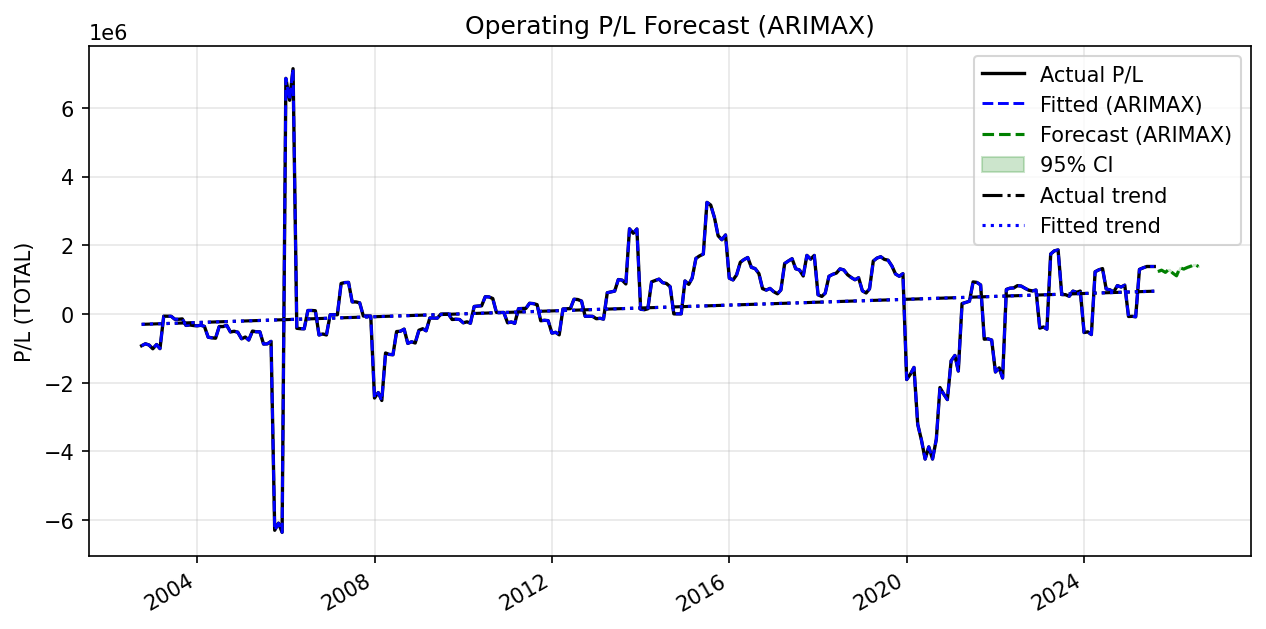

Source data for this figure (header and first rows):
date, Operating_PL, Type, Predicted, Lower, Upper
2002-10-01, -927769, history, -927769, , 
2002-11-01, -871082, history, -871082, , 
2002-12-01, -906879, history, -906879, , 
2003-01-01, -1015986, history, -1015986, , 
2003-02-01, -893120, history, -893120, , 
2003-03-01, -1012561, history, -1012561, , 
2003-04-01, -66976, history, -66976, , 
2003-05-01, -67127, history, -67127, , 
2003-06-01, -69774, history, -69774, , 
2003-07-01, -155960, history, -155960, , 
2003-08-01, -157207, history, -157207, , 
2003-09-01, -146845, history, -146845, , 
2003-10-01, -336141, history, -336141, , 
2003-11-01, -322359, history, -322359, , 
2003-12-01, -339127, history, -339127, , 
2004-01-01, -347936, history, -347936, , 
2004-02-01, -332734, history, -332734, , 
2004-03-01, -363832, history, -363832, , 
2004-04-01, -679704, history, -679704, , 
2004-05-01, -697596, history, -697596, , 
2004-06-01, -708769, history, -708769, , 
2004-07-01, -368356, history, -368356, , 
2004-08-01, -369700, history, -369700, , 
2004-09-01, -333714, history, -333714, , 
2004-10-01, -526135, history, -526135, , 
2004-11-01, -507131, history, -507131, , 
2004-12-01, -533393, history, -533393, , 
2005-01-01, -726335, history, -726335, , 
2005-02-01, -674484, history, -674484, , 
2005-03-01, -762332, history, -762332, , 
2005-04-01, -500863, history, -500863, , 
2005-05-01, -521512, history, -521512, , 
2005-06-01, -523114, history, -523114, , 
2005-07-01, -879047, history, -879047, , 
2005-08-01, -873294, history, -873294, , 
2005-09-01, -799669, history, -799669, , 
2005-10-01, -6301766, history, -6301766, , 
2005-11-01, -6094036, history, -6094036, , 
2005-12-01, -6362375, history, -6362375, , 
2006-01-01, 6858932, history, 6858932, , 
2006-02-01, 6220537, history, 6220537, , 
2006-03-01, 7139159, history, 7139159, , 
2006-04-01, -419880, history, -419880, , 
2006-05-01, -431150, history, -431150, , 
2006-06-01, -435502, history, -435502, , 
2006-07-01, 98803, history, 98803, , 
2006-08-01, 98983, history, 98983, , 
2006-09-01, 90523, history, 90523, , 
2006-10-01, -614778, history, -614778, , 
2006-11-01, -586104, history, -586104, , 
2006-12-01, -613901, history, -613901, , 
2007-01-01, -24811, history, -24811, , 
2007-02-01, -22167, history, -22167, , 
2007-03-01, -25603, history, -25603, , 
2007-04-01, 885331, history, 885331, , 
2007-05-01, 911423, history, 911423, , 
2007-06-01, 917533, history, 917533, , 
2007-07-01, 348767, history, 348767, , 
2007-08-01, 348750, history, 348750, , 
2007-09-01, 320711, history, 320711, , 
... 227 more rows
